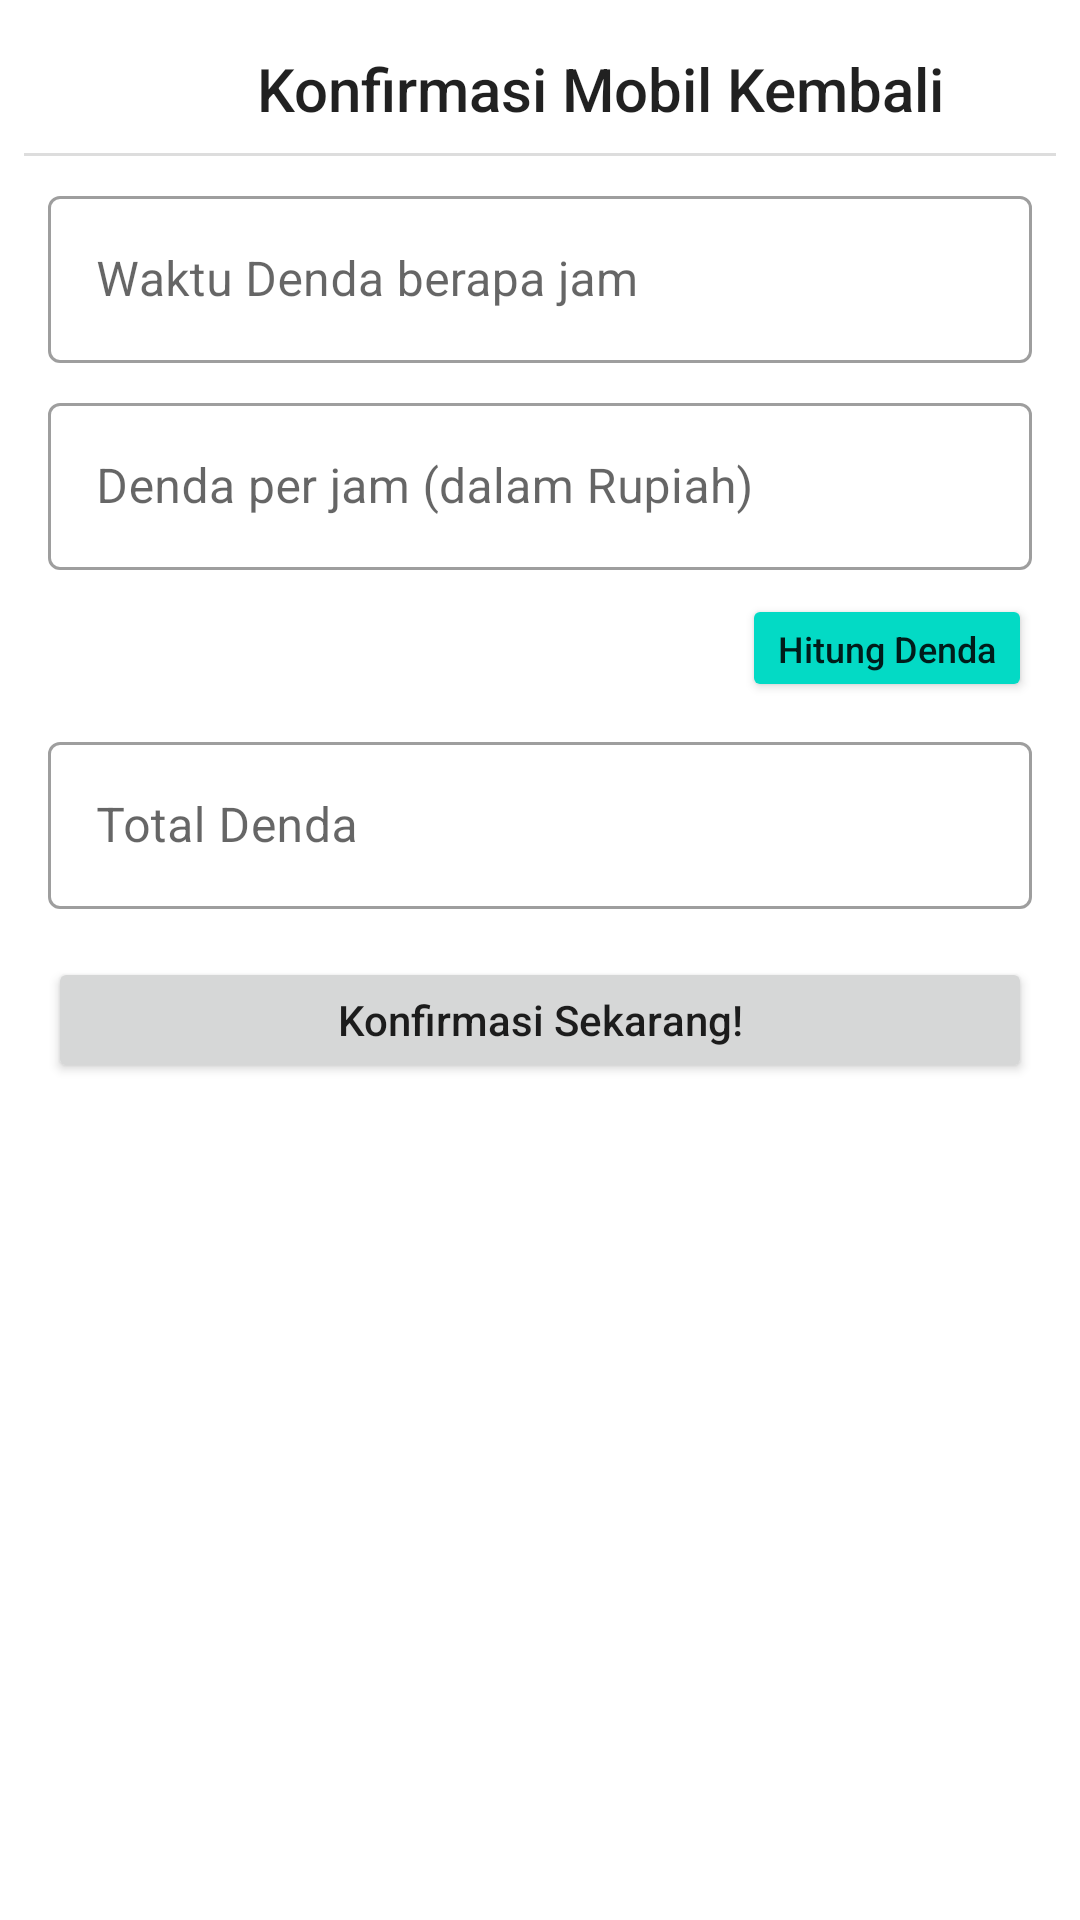

Layout XML and referenced resources for this Android screen:
<!-- AndroidManifest.xml: application theme Theme.Rental_mobil -->
<!-- res/layout/fragment_rental_admin_kembali.xml -->
<?xml version="1.0" encoding="utf-8"?>
<androidx.appcompat.widget.LinearLayoutCompat xmlns:android="http://schemas.android.com/apk/res/android"
    android:layout_width="400dp"
    android:layout_height="wrap_content"
    xmlns:app="http://schemas.android.com/apk/res-auto"
    android:orientation="vertical">

    <TextView
        android:layout_width="400dp"
        android:layout_height="wrap_content"
        android:text="Konfirmasi Mobil Kembali"
        android:textAlignment="center"
        android:layout_marginTop="16dp"
        style="@style/TextAppearance.AppCompat.Title"/>

    <View
        android:layout_width="match_parent"
        android:layout_height="1dp"
        android:background="@color/underline"
        android:layout_marginHorizontal="8dp"
        android:layout_marginTop="8dp"/>

    <com.google.android.material.textfield.TextInputLayout
        style="@style/Widget.MaterialComponents.TextInputLayout.OutlinedBox"
        android:layout_width="match_parent"
        android:layout_height="wrap_content"
        android:layout_marginTop="8dp"
        android:layout_marginHorizontal="16dp"
        app:endIconMode="clear_text">

        <com.google.android.material.textfield.TextInputEditText
            android:id="@+id/insWaktuDenda"
            android:layout_width="match_parent"
            android:layout_height="wrap_content"
            android:hint="Waktu Denda berapa jam"
            android:inputType="number"/>
    </com.google.android.material.textfield.TextInputLayout>

    <com.google.android.material.textfield.TextInputLayout
        style="@style/Widget.MaterialComponents.TextInputLayout.OutlinedBox"
        android:layout_width="match_parent"
        android:layout_height="wrap_content"
        android:layout_marginTop="8dp"
        android:layout_marginHorizontal="16dp"
        app:endIconMode="clear_text">

        <com.google.android.material.textfield.TextInputEditText
            android:id="@+id/insBiayaDenda"
            android:layout_width="match_parent"
            android:layout_height="wrap_content"
            android:hint="Denda per jam (dalam Rupiah)"
            android:inputType="number"/>
    </com.google.android.material.textfield.TextInputLayout>

    <Button
        android:id="@+id/btnHitung"
        android:layout_width="wrap_content"
        android:layout_height="36dp"
        android:text="Hitung Denda"
        android:textSize="12sp"
        android:textAllCaps="false"
        android:backgroundTint="@color/teal_200"
        android:layout_gravity="end"
        android:layout_marginEnd="16dp"
        android:layout_marginTop="8dp"/>

    <com.google.android.material.textfield.TextInputLayout
        style="@style/Widget.MaterialComponents.TextInputLayout.OutlinedBox"
        android:layout_width="match_parent"
        android:layout_height="wrap_content"
        android:layout_marginTop="8dp"
        android:layout_marginHorizontal="16dp"
        app:endIconMode="clear_text">

        <com.google.android.material.textfield.TextInputEditText
            android:id="@+id/insTotal"
            android:layout_width="match_parent"
            android:layout_height="wrap_content"
            android:hint="Total Denda"
            android:inputType="number"/>
    </com.google.android.material.textfield.TextInputLayout>

    <Button
        android:id="@+id/btnKirim"
        android:layout_width="match_parent"
        android:layout_height="42dp"
        android:layout_marginHorizontal="16dp"
        android:text="Konfirmasi Sekarang!"
        android:textAllCaps="false"
        android:drawableLeft="@drawable/right"
        android:drawableTint="@color/white"
        android:layout_marginTop="16dp"/>

    <Space
        android:layout_width="match_parent"
        android:layout_height="8dp"/>

</androidx.appcompat.widget.LinearLayoutCompat>
<!-- resources referenced by this layout -->
<resources>
  <color name="teal_200">#FF03DAC5</color>
  <color name="underline">#DDDDDD</color>
  <color name="white">#FFFFFFFF</color>
  <style name="Theme.Rental_mobil" parent="Base.Theme.Rental_mobil" />
  <style name="Base.Theme.Rental_mobil" parent="Theme.MaterialComponents.DayNight.DarkActionBar">
          <item name="colorPrimary">@color/purple_500</item> 
          <item name="colorOnPrimary">#FFFFFF</item>
  
          <item name="colorOnSecondary">@color/black</item>
      </style>
  <color name="purple_500">#1089ff</color>
  <color name="black">#FF000000</color>
</resources>
